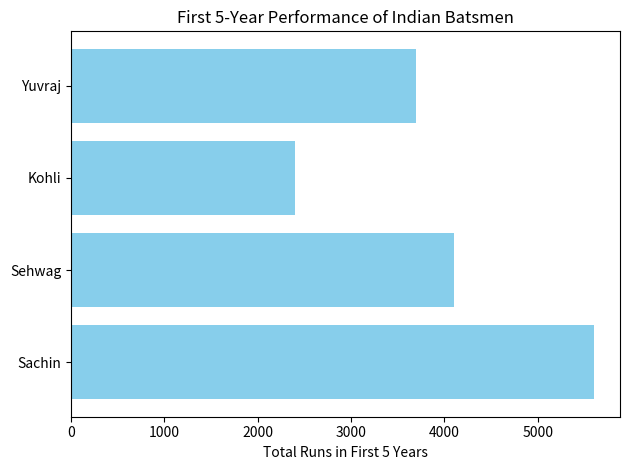

Write the Python code that produced this figure.
import matplotlib.pyplot as plt

players = ["Sachin", "Sehwag", "Kohli", "Yuvraj"]
runs_5yrs = [500+700+1100+1500+1800, 0+200+900+1400+1600, 0+0+500+800+1100, 300+600+800+1100+900]

plt.barh(players, runs_5yrs, color="skyblue")
plt.xlabel("Total Runs in First 5 Years")
plt.title("First 5-Year Performance of Indian Batsmen")
plt.tight_layout()
plt.show()
